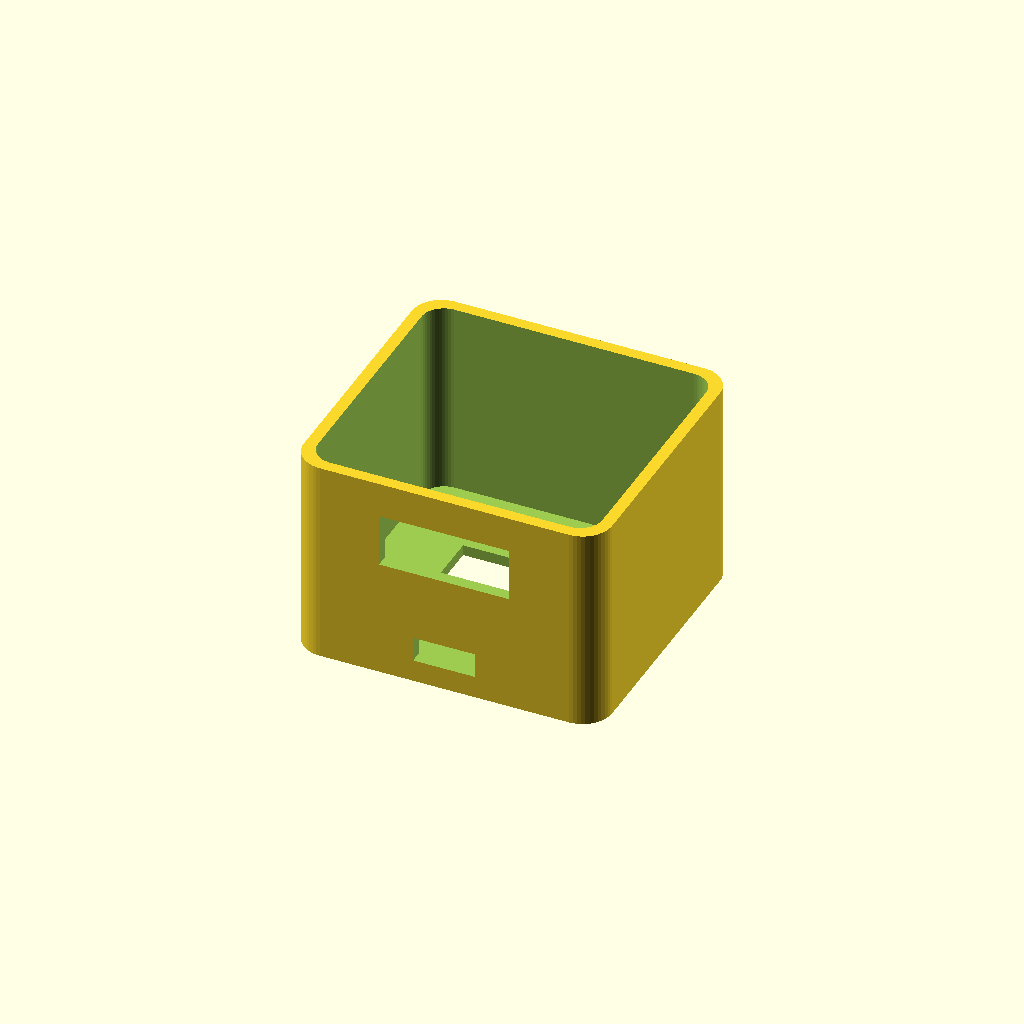
Cell 1: rendered with the file's own defaults.
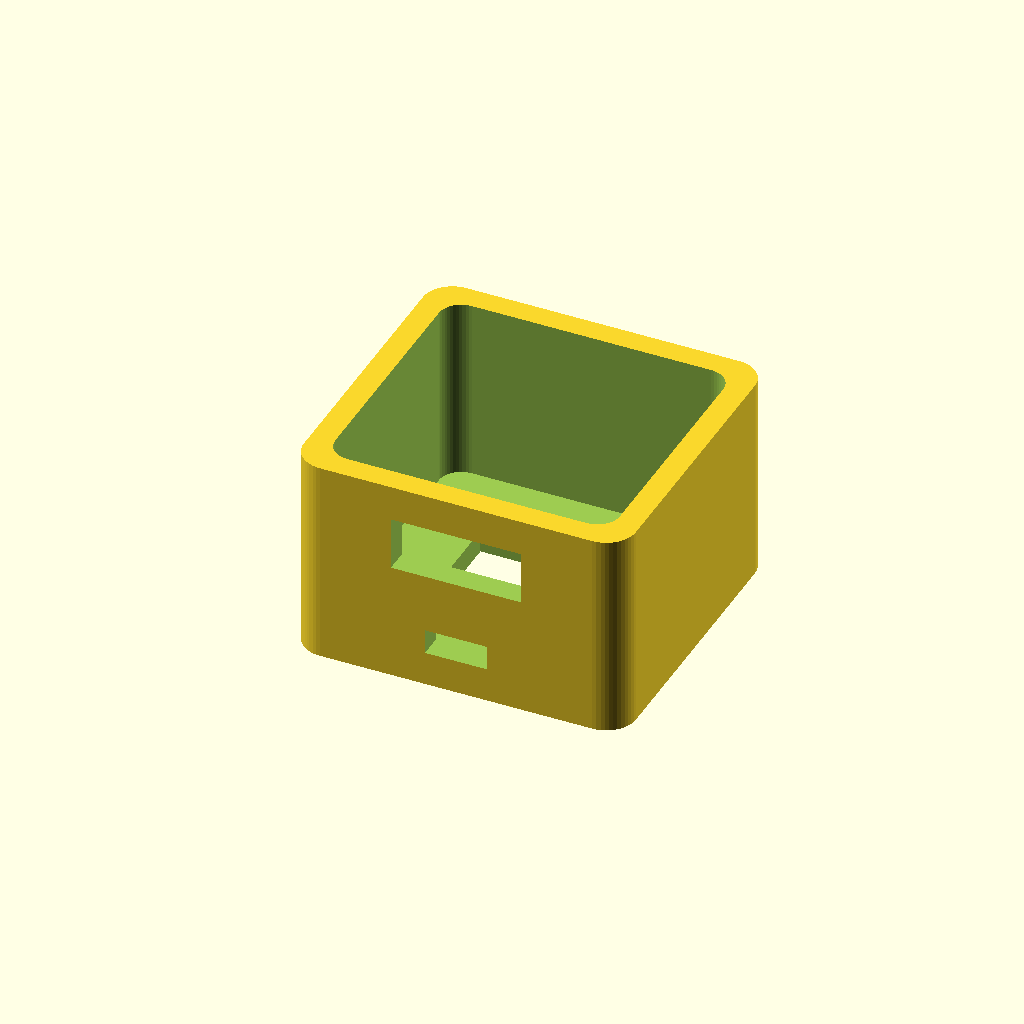
Cell 2 — wall set to 4, the other parameters unchanged.
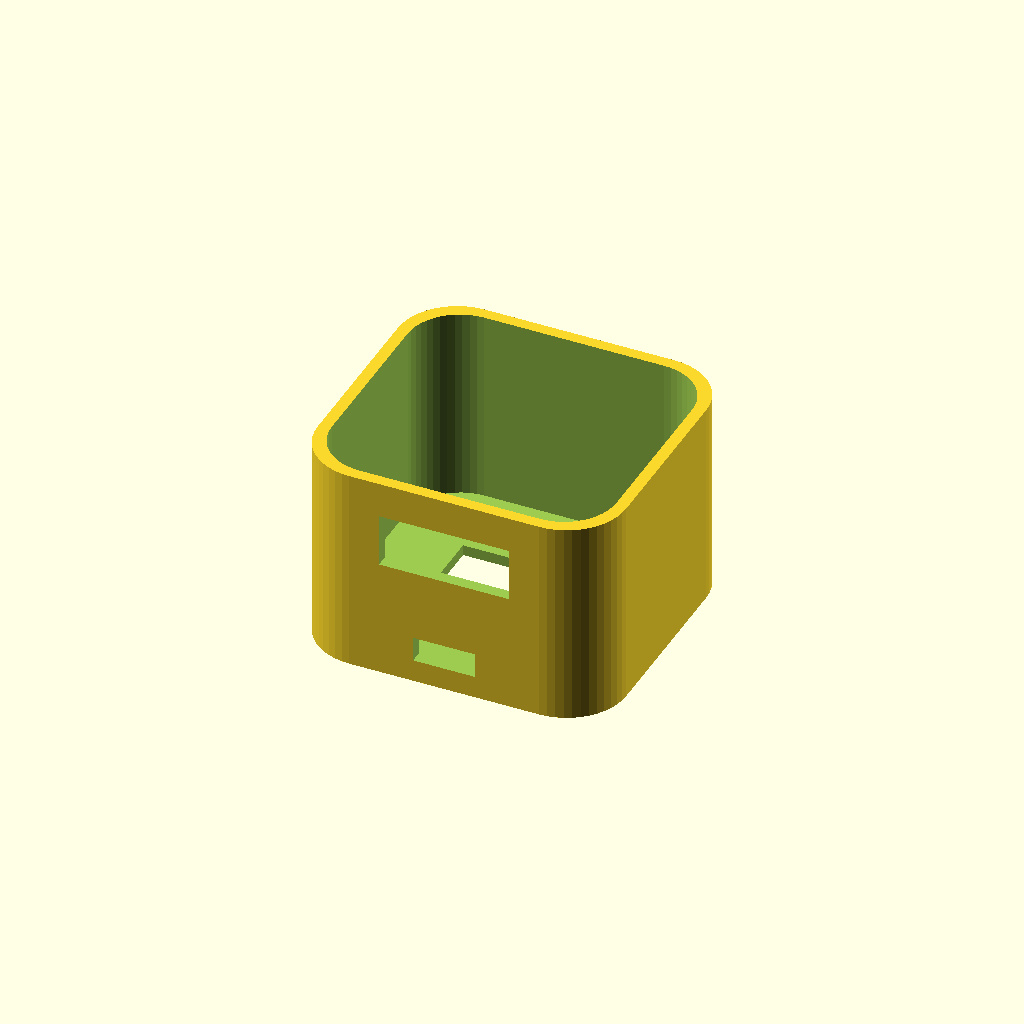
Cell 3: corner_r = 10 (everything else at default).
One fixed orthographic camera (rotation 55°, 0°, 25°; colour scheme Cornfield) for every cell.
Source of the model, cad/plantbuddy_front.scad:
// Plant Buddy - Front Shell
// Nico-style rounded shell with two leaf ears, OLED window, and button hole.

$fn = 48;

// Core dimensions (mm)
wall = 2.0;
tol = 0.35;
corner_r = 5;

oled_module_w = 26.0;   // 2.6 cm OLED module width
oled_module_h = 30.0;   // 3.0 cm OLED module height
display_total_h = oled_module_h;
oled_glass_w = 25.0;    // 2.5 cm window width
oled_glass_h = 17.0;    // 1.7 cm window height

inner_w = 48.0;
inner_h = 45.0;
front_total_depth = 35.0; // 3.5 cm front-only depth (front to back)
inner_d = front_total_depth - wall;

ext_w = inner_w + wall * 2;
ext_h = inner_h + wall * 2;
ext_d = inner_d + wall;

usb_w = 10.5;
usb_h = 4.2;

button_r = 2.2;
eps = 0.2;

module rounded_box(w, h, d, r) {
    hull() {
        for (x = [r, w - r])
            for (y = [r, h - r])
                translate([x, y, 0])
                    cylinder(r = r, h = d);
    }
}

module leaf_ear(height, base_w, tip_shift, depth) {
    translate([0, 0, -depth / 2])
    linear_extrude(height = depth) {
        // Leaf silhouette kept solid to avoid split volumes.
        hull() {
            scale([1.0, 0.50]) circle(r = base_w / 2);
            translate([tip_shift * 0.45, height * 0.55])
                scale([0.75, 0.35]) circle(r = base_w / 2);
            translate([tip_shift, height])
                circle(r = 2.2);
        }
    }
}

difference() {
    union() {
        rounded_box(ext_w, ext_h, ext_d, corner_r);
    }

    // Main internal cavity.
    translate([wall, wall, wall - eps])
        rounded_box(inner_w, inner_h, ext_d + eps * 2, corner_r - 1.2);

    // OLED viewing window.
    oled_win_w = oled_glass_w;
    oled_win_h = oled_glass_h + 1.2;
    win_x = (ext_w - oled_win_w) / 2;
    win_y = (ext_h - display_total_h) / 2 + (display_total_h - oled_win_h) / 2;
    translate([win_x, win_y, -0.1])
        cube([oled_win_w, oled_win_h, wall + 0.2]);

    // USB-C opening (bottom edge).
    translate([ext_w / 2 - usb_w / 2, -0.1, wall + 1.8])
        cube([usb_w, wall + 0.2, usb_h]);

    // Right-side near-back wire hole (away from OLED side), support-free profile.
    right_back_hole_w = 21.0;
    right_back_hole_h = 6.0;
    right_back_hole_cy = ext_h - 12.0;
    right_back_hole_cz = ext_d - (wall + 4.2);
    translate([ext_w - 0.1, 0, 0])
        linear_extrude(height = wall + 0.2)
            polygon(points = [
                [right_back_hole_cy - right_back_hole_w / 2, right_back_hole_cz],
                [right_back_hole_cy, right_back_hole_cz + right_back_hole_h / 2],
                [right_back_hole_cy + right_back_hole_w / 2, right_back_hole_cz],
                [right_back_hole_cy, right_back_hole_cz - right_back_hole_h / 2]
            ]);

    // Large rectangular hole at marked front area (upper center of visible side).
    front_marked_hole_w = 22.0;
    front_marked_hole_h = 9.0;
    front_marked_hole_x = (ext_w - front_marked_hole_w) / 2;
    front_marked_hole_z = ext_d - 15.0;
    translate([front_marked_hole_x, -0.1, front_marked_hole_z])
        cube([front_marked_hole_w, wall + 0.2, front_marked_hole_h]);

    // Manual button hole near lower-right front.
    translate([ext_w - 10, 10, -0.1])
        cylinder(r = button_r, h = wall + 0.2);

}
Customizer parameters (derived from the source; name, type, default, range or options):
wall: number, default 2
tol: number, default 0.35
corner_r: number, default 5
oled_module_w: number, default 26
oled_module_h: number, default 30
oled_glass_w: number, default 25
oled_glass_h: number, default 17
inner_w: number, default 48
inner_h: number, default 45
front_total_depth: number, default 35
usb_w: number, default 10.5
usb_h: number, default 4.2
button_r: number, default 2.2
eps: number, default 0.2
